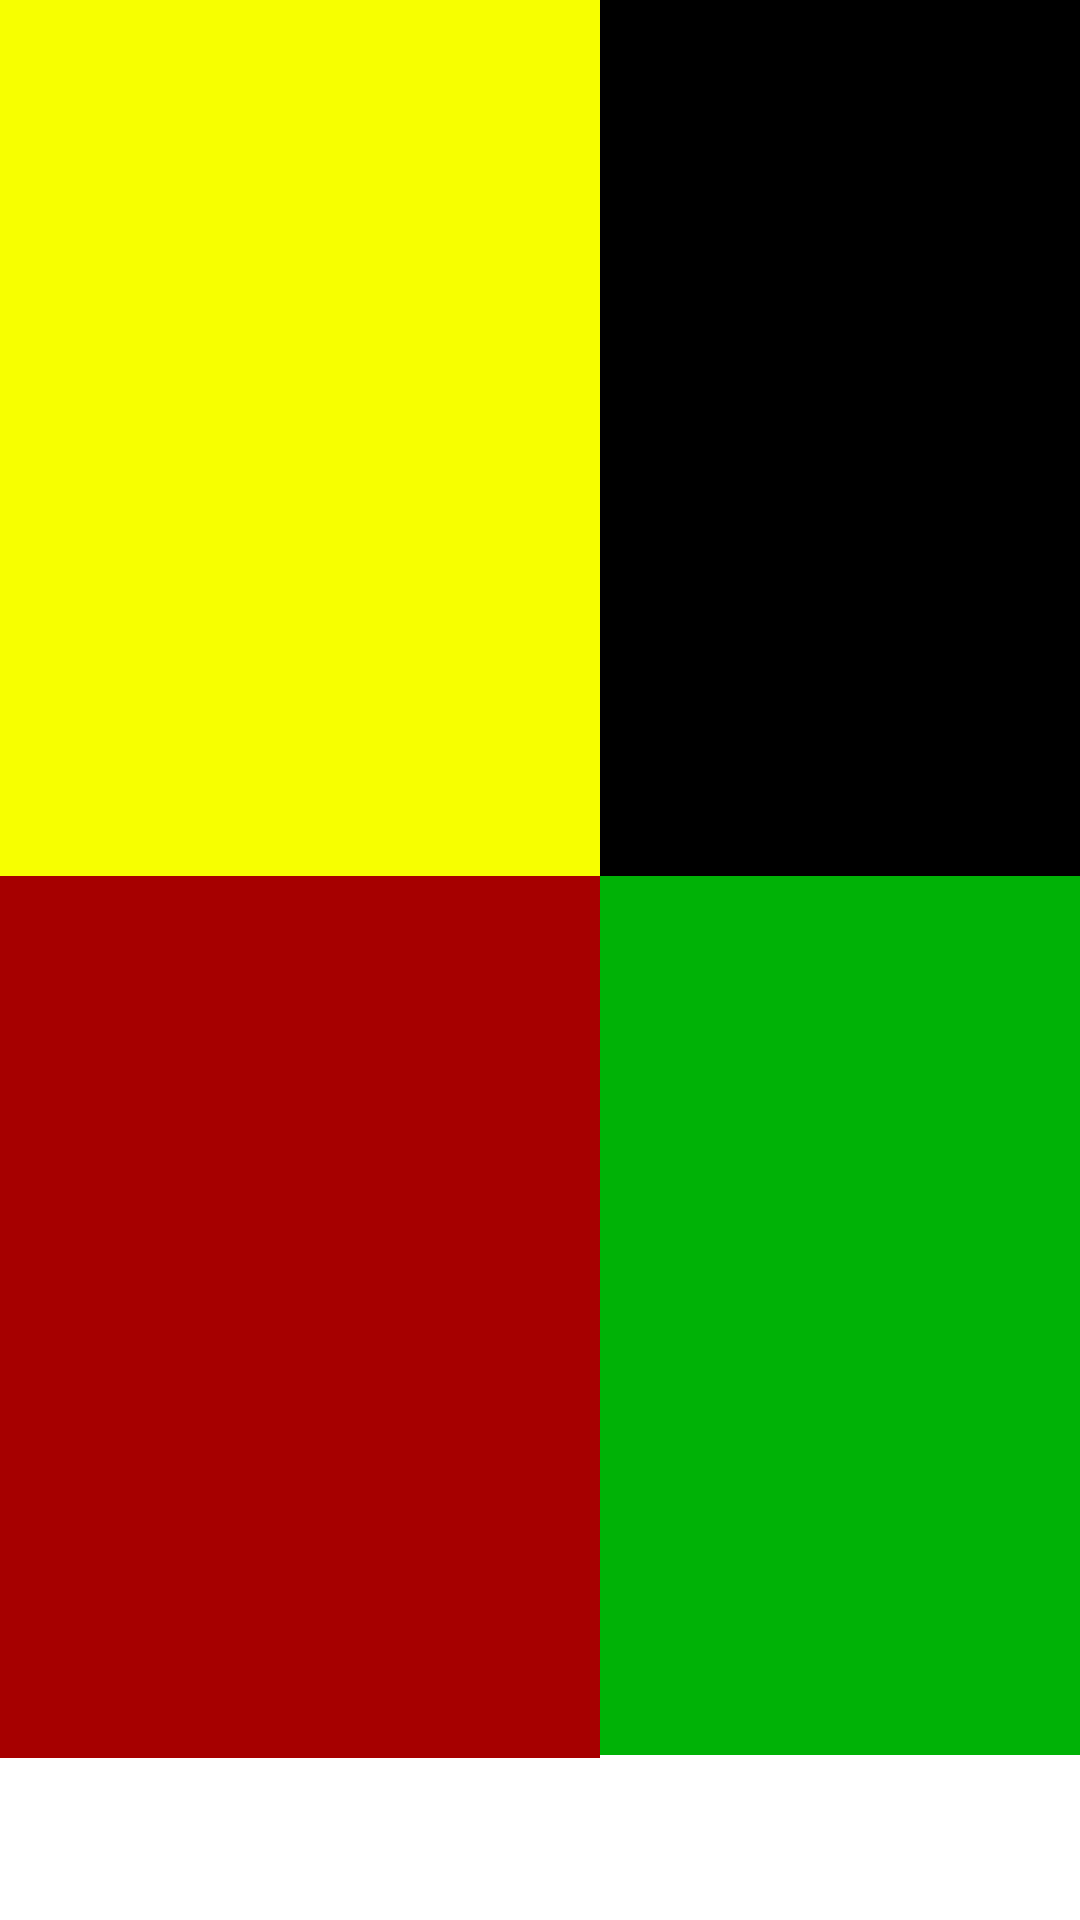

Produce the Android XML layout that renders to this screen, including the resource entries it uses.
<!-- AndroidManifest.xml: application theme Theme.BaiTap1 -->
<!-- res/layout/table_layout.xml -->
<?xml version="1.0" encoding="utf-8"?>
<TableLayout xmlns:android="http://schemas.android.com/apk/res/android"
    android:layout_width="match_parent"
    android:layout_height="match_parent"
    xmlns:app="http://schemas.android.com/apk/res-auto">

    <include
        layout="@layout/toolbar_layout"
        android:layout_width="match_parent"
        android:layout_height="?attr/actionBarSize" />

    
    <TableRow>
        
        <View
            android:id="@+id/leftView1"
            android:layout_width="match_parent"
            android:layout_height="292dp"
            android:background="#F7FF00" />

        
        <View
            android:id="@+id/leftView2"
            android:layout_width="match_parent"
            android:layout_height="match_parent"
            android:background="#000000" />
    </TableRow>

    
    <TableRow>
        
        <View
            android:id="@+id/rightView1"
            android:layout_width="200dp"
            android:layout_height="294dp"
            android:background="#A60000" />

        
        <View
            android:id="@+id/rightView2"
            android:layout_width="225dp"
            android:layout_height="293dp"
            android:background="#00B206"/>
        <View
            android:id="@+id/rightView3"
            android:layout_width="225dp"
            android:layout_height="293dp"
            android:background="#00C0C0"/>
    </TableRow>

        
        <SeekBar
            android:id="@+id/seekBar"
            android:layout_width="306dp"
            android:layout_height="30dp"
            android:layout_gravity="center_horizontal"
            android:layout_marginTop="16dp"
            android:layout_marginBottom="16dp"
            android:layout_span="3"
            android:progressDrawable="@drawable/bg_custom_seekbar" /> 
</TableLayout>
<!-- res/layout/toolbar_layout.xml (included above) -->
<androidx.appcompat.widget.Toolbar
    xmlns:android="http://schemas.android.com/apk/res/android"
    android:id="@+id/my_toolbar"
    android:layout_width="match_parent"
    android:layout_height="?attr/actionBarSize"
    android:background="?attr/colorPrimary"
    android:elevation="4dp"
    android:theme="@style/ThemeOverlay.AppCompat.ActionBar"
    xmlns:app="http://schemas.android.com/apk/res-auto"
    app:popupTheme="@style/ThemeOverlay.AppCompat.Light"/>
<!-- resources referenced by this layout -->
<resources>
  <!-- drawable bg_custom_seekbar (drawable) -->
  <?xml version="1.0" encoding="utf-8"?>
  <layer-list xmlns:android="http://schemas.android.com/apk/res/android">
      <item android:id="@android:id/secondaryProgress">
          <shape android:shape="rectangle">
              <solid android:color="@color/red"/>
              <corners android:radius="12dp"/>
  
          </shape>
      </item>
      <item android:id="@android:id/progress">
          <clip android:drawable="@drawable/bg_process"/>
      </item>
  </layer-list>
  <style name="Theme.BaiTap1" parent="Base.Theme.BaiTap1">
          
          <item name="android:navigationBarColor">@android:color/transparent</item>
          <item name="android:statusBarColor">@android:color/transparent</item>
          <item name="android:windowLightStatusBar">?attr/isLightTheme</item>
      </style>
</resources>
